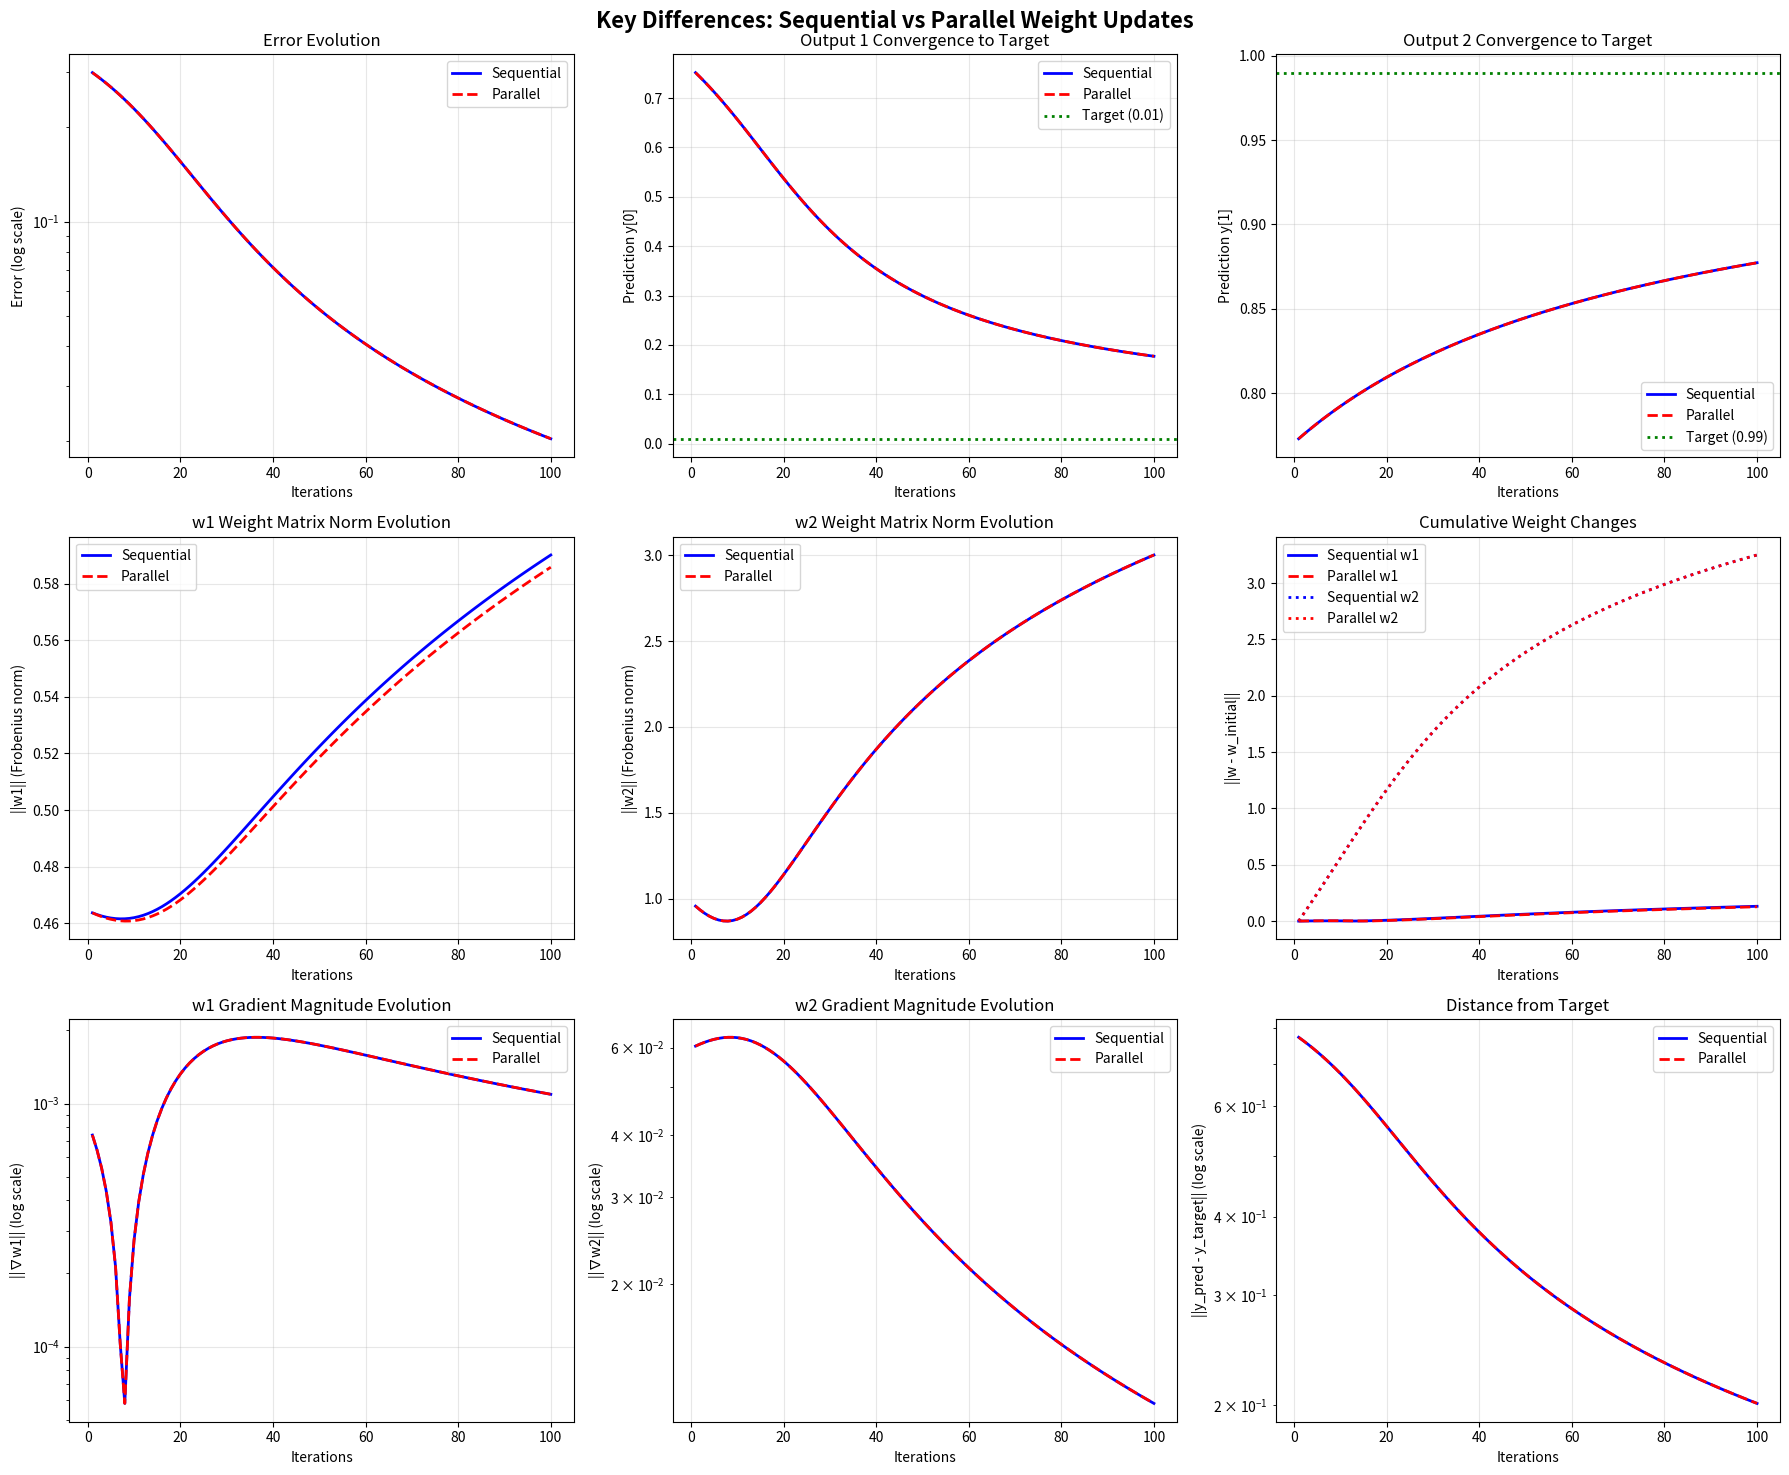

Write the Python code that produced this figure.
import numpy as np
import matplotlib.pyplot as plt

def run_neural_network_detailed(iterations, use_sequential=True):
    """Run neural network with detailed tracking of key variables"""
    x = np.array([0.05, 0.10])
    w1 = np.array([[0.15, 0.20], [0.25, 0.3]])
    w2 = np.array([[0.4, 0.45], [0.5, 0.55]])
    y = np.array([0.01, 0.99])
    bias = np.array([0.35, 0.6])
    lr = 0.5
    
    history = {
        'errors': [],
        'predictions': [],
        'weight_norms': {'w1': [], 'w2': []},
        'weight_changes': {'w1': [], 'w2': []},
        'gradients': {'w1': [], 'w2': []}
    }
    
    w1_initial = w1.copy()
    w2_initial = w2.copy()
    
    for iteration in range(iterations):
        # Forward pass
        h = 1/(1+np.exp(-(x.dot(w1.T)+bias[0])))
        y_pred = 1/(1+np.exp(-(h.dot(w2.T)+bias[1])))
        error = 0.5*np.square(y_pred - y).sum()
        
        # Calculate gradients (before weight updates)
        grad_w2 = lr*np.outer((y_pred - y)*(1-y_pred)*y_pred, h)
        grad_w1 = lr*np.outer(w2.T.dot((y_pred - y)*(1-y_pred)*y_pred)*h*(1-h), x)
        
        # Store values
        history['errors'].append(error)
        history['predictions'].append(y_pred.copy())
        history['weight_norms']['w1'].append(np.linalg.norm(w1))
        history['weight_norms']['w2'].append(np.linalg.norm(w2))
        history['weight_changes']['w1'].append(np.linalg.norm(w1 - w1_initial))
        history['weight_changes']['w2'].append(np.linalg.norm(w2 - w2_initial))
        history['gradients']['w1'].append(np.linalg.norm(grad_w1))
        history['gradients']['w2'].append(np.linalg.norm(grad_w2))
        
        # Weight updates
        if use_sequential:
            w2 = w2 - grad_w2
            # Recalculate w1 gradient with updated w2
            grad_w1_updated = lr*np.outer(w2.T.dot((y_pred - y)*(1-y_pred)*y_pred)*h*(1-h), x)
            w1 = w1 - grad_w1_updated
        else:
            w2 = w2 - grad_w2
            w1 = w1 - grad_w1
    
    return history

def plot_key_differences():
    """Create focused plots showing the most important differences"""
    
    iterations = 100
    print("Analyzing key differences between approaches...")
    
    seq_history = run_neural_network_detailed(iterations, use_sequential=True)
    par_history = run_neural_network_detailed(iterations, use_sequential=False)
    
    # Create the plot
    fig, axes = plt.subplots(3, 3, figsize=(18, 15))
    fig.suptitle('Key Differences: Sequential vs Parallel Weight Updates', 
                 fontsize=16, fontweight='bold')
    
    iterations_range = range(1, iterations + 1)
    target = np.array([0.01, 0.99])
    
    # Plot 1: Error comparison
    ax = axes[0, 0]
    ax.semilogy(iterations_range, seq_history['errors'], 'b-', linewidth=2, label='Sequential')
    ax.semilogy(iterations_range, par_history['errors'], 'r--', linewidth=2, label='Parallel')
    ax.set_xlabel('Iterations')
    ax.set_ylabel('Error (log scale)')
    ax.set_title('Error Evolution')
    ax.legend()
    ax.grid(True, alpha=0.3)
    
    # Plot 2: Prediction accuracy for output 1
    ax = axes[0, 1]
    seq_pred_0 = [pred[0] for pred in seq_history['predictions']]
    par_pred_0 = [pred[0] for pred in par_history['predictions']]
    ax.plot(iterations_range, seq_pred_0, 'b-', linewidth=2, label='Sequential')
    ax.plot(iterations_range, par_pred_0, 'r--', linewidth=2, label='Parallel')
    ax.axhline(y=target[0], color='green', linestyle=':', linewidth=2, label='Target (0.01)')
    ax.set_xlabel('Iterations')
    ax.set_ylabel('Prediction y[0]')
    ax.set_title('Output 1 Convergence to Target')
    ax.legend()
    ax.grid(True, alpha=0.3)
    
    # Plot 3: Prediction accuracy for output 2
    ax = axes[0, 2]
    seq_pred_1 = [pred[1] for pred in seq_history['predictions']]
    par_pred_1 = [pred[1] for pred in par_history['predictions']]
    ax.plot(iterations_range, seq_pred_1, 'b-', linewidth=2, label='Sequential')
    ax.plot(iterations_range, par_pred_1, 'r--', linewidth=2, label='Parallel')
    ax.axhline(y=target[1], color='green', linestyle=':', linewidth=2, label='Target (0.99)')
    ax.set_xlabel('Iterations')
    ax.set_ylabel('Prediction y[1]')
    ax.set_title('Output 2 Convergence to Target')
    ax.legend()
    ax.grid(True, alpha=0.3)
    
    # Plot 4: Weight norm evolution w1
    ax = axes[1, 0]
    ax.plot(iterations_range, seq_history['weight_norms']['w1'], 'b-', linewidth=2, label='Sequential')
    ax.plot(iterations_range, par_history['weight_norms']['w1'], 'r--', linewidth=2, label='Parallel')
    ax.set_xlabel('Iterations')
    ax.set_ylabel('||w1|| (Frobenius norm)')
    ax.set_title('w1 Weight Matrix Norm Evolution')
    ax.legend()
    ax.grid(True, alpha=0.3)
    
    # Plot 5: Weight norm evolution w2
    ax = axes[1, 1]
    ax.plot(iterations_range, seq_history['weight_norms']['w2'], 'b-', linewidth=2, label='Sequential')
    ax.plot(iterations_range, par_history['weight_norms']['w2'], 'r--', linewidth=2, label='Parallel')
    ax.set_xlabel('Iterations')
    ax.set_ylabel('||w2|| (Frobenius norm)')
    ax.set_title('w2 Weight Matrix Norm Evolution')
    ax.legend()
    ax.grid(True, alpha=0.3)
    
    # Plot 6: Cumulative weight changes
    ax = axes[1, 2]
    ax.plot(iterations_range, seq_history['weight_changes']['w1'], 'b-', linewidth=2, label='Sequential w1')
    ax.plot(iterations_range, par_history['weight_changes']['w1'], 'r--', linewidth=2, label='Parallel w1')
    ax.plot(iterations_range, seq_history['weight_changes']['w2'], 'b:', linewidth=2, label='Sequential w2')
    ax.plot(iterations_range, par_history['weight_changes']['w2'], 'r:', linewidth=2, label='Parallel w2')
    ax.set_xlabel('Iterations')
    ax.set_ylabel('||w - w_initial||')
    ax.set_title('Cumulative Weight Changes')
    ax.legend()
    ax.grid(True, alpha=0.3)
    
    # Plot 7: Gradient magnitudes w1
    ax = axes[2, 0]
    ax.semilogy(iterations_range, seq_history['gradients']['w1'], 'b-', linewidth=2, label='Sequential')
    ax.semilogy(iterations_range, par_history['gradients']['w1'], 'r--', linewidth=2, label='Parallel')
    ax.set_xlabel('Iterations')
    ax.set_ylabel('||∇w1|| (log scale)')
    ax.set_title('w1 Gradient Magnitude Evolution')
    ax.legend()
    ax.grid(True, alpha=0.3)
    
    # Plot 8: Gradient magnitudes w2
    ax = axes[2, 1]
    ax.semilogy(iterations_range, seq_history['gradients']['w2'], 'b-', linewidth=2, label='Sequential')
    ax.semilogy(iterations_range, par_history['gradients']['w2'], 'r--', linewidth=2, label='Parallel')
    ax.set_xlabel('Iterations')
    ax.set_ylabel('||∇w2|| (log scale)')
    ax.set_title('w2 Gradient Magnitude Evolution')
    ax.legend()
    ax.grid(True, alpha=0.3)
    
    # Plot 9: Prediction error from target
    ax = axes[2, 2]
    seq_errors_from_target = [np.linalg.norm(pred - target) for pred in seq_history['predictions']]
    par_errors_from_target = [np.linalg.norm(pred - target) for pred in par_history['predictions']]
    ax.semilogy(iterations_range, seq_errors_from_target, 'b-', linewidth=2, label='Sequential')
    ax.semilogy(iterations_range, par_errors_from_target, 'r--', linewidth=2, label='Parallel')
    ax.set_xlabel('Iterations')
    ax.set_ylabel('||y_pred - y_target|| (log scale)')
    ax.set_title('Distance from Target')
    ax.legend()
    ax.grid(True, alpha=0.3)
    
    plt.tight_layout()
    plt.savefig('numpy/key_differences.png', dpi=300, bbox_inches='tight')
    print("Key differences plot saved as 'numpy/key_differences.png'")
    
    # Print numerical summary
    print(f"\n" + "="*60)
    print("KEY DIFFERENCES SUMMARY")
    print("="*60)
    
    print(f"\nFinal Error (after {iterations} iterations):")
    print(f"  Sequential: {seq_history['errors'][-1]:.8f}")
    print(f"  Parallel:   {par_history['errors'][-1]:.8f}")
    print(f"  Improvement: {(par_history['errors'][-1] - seq_history['errors'][-1])/par_history['errors'][-1]*100:.4f}% better (Sequential)")
    
    print(f"\nFinal Predictions:")
    seq_final = seq_history['predictions'][-1]
    par_final = par_history['predictions'][-1]
    print(f"  Target:     [{target[0]:.6f}, {target[1]:.6f}]")
    print(f"  Sequential: [{seq_final[0]:.6f}, {seq_final[1]:.6f}]")
    print(f"  Parallel:   [{par_final[0]:.6f}, {par_final[1]:.6f}]")
    
    seq_target_error = np.linalg.norm(seq_final - target)
    par_target_error = np.linalg.norm(par_final - target)
    print(f"\nDistance from Target:")
    print(f"  Sequential: {seq_target_error:.6f}")
    print(f"  Parallel:   {par_target_error:.6f}")
    print(f"  Improvement: {(par_target_error - seq_target_error)/par_target_error*100:.4f}% better (Sequential)")
    
    print(f"\nFinal Weight Norms:")
    print(f"  w1 Sequential: {seq_history['weight_norms']['w1'][-1]:.6f}")
    print(f"  w1 Parallel:   {par_history['weight_norms']['w1'][-1]:.6f}")
    print(f"  w2 Sequential: {seq_history['weight_norms']['w2'][-1]:.6f}")
    print(f"  w2 Parallel:   {par_history['weight_norms']['w2'][-1]:.6f}")
    
    print(f"\nTotal Weight Changes:")
    print(f"  w1 Sequential: {seq_history['weight_changes']['w1'][-1]:.6f}")
    print(f"  w1 Parallel:   {par_history['weight_changes']['w1'][-1]:.6f}")
    print(f"  w2 Sequential: {seq_history['weight_changes']['w2'][-1]:.6f}")
    print(f"  w2 Parallel:   {par_history['weight_changes']['w2'][-1]:.6f}")

if __name__ == "__main__":
    print("Creating key differences analysis...")
    
    try:
        plot_key_differences()
        print(f"\nAnalysis complete! Check 'numpy/key_differences.png' for detailed comparison.")
        
    except ImportError:
        print("Error: matplotlib is required for plotting.")
        print("Install it with: pip install matplotlib")
        
    except Exception as e:
        print(f"Error creating plots: {e}")
        
        # Fallback numerical analysis
        print("Generating numerical analysis instead...")
        seq_history = run_neural_network_detailed(100, use_sequential=True)
        par_history = run_neural_network_detailed(100, use_sequential=False)
        
        target = np.array([0.01, 0.99])
        seq_final = seq_history['predictions'][-1]
        par_final = par_history['predictions'][-1]
        
        print(f"\nFinal Results (100 iterations):")
        print(f"Sequential Error: {seq_history['errors'][-1]:.8f}")
        print(f"Parallel Error:   {par_history['errors'][-1]:.8f}")
        print(f"Sequential Pred:  [{seq_final[0]:.6f}, {seq_final[1]:.6f}]")
        print(f"Parallel Pred:    [{par_final[0]:.6f}, {par_final[1]:.6f}]")
        print(f"Target:           [{target[0]:.6f}, {target[1]:.6f}]")